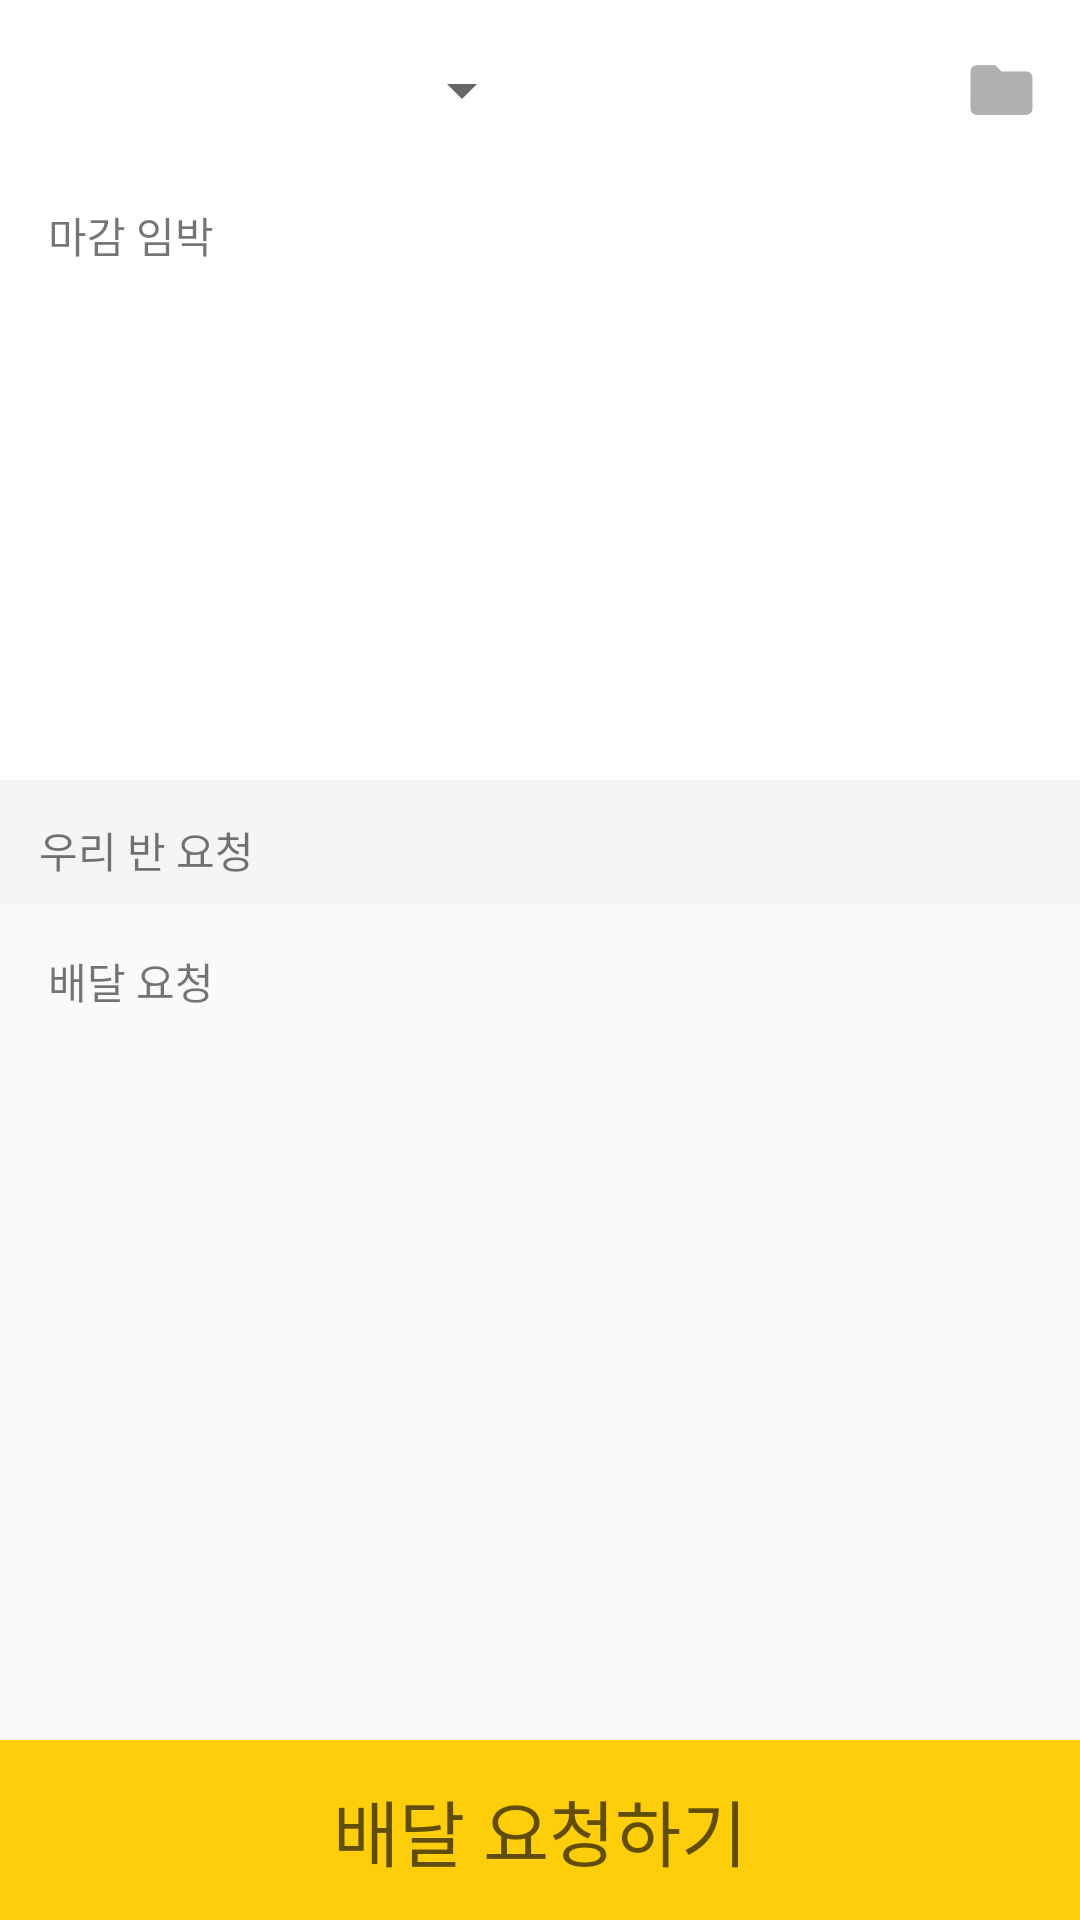

Here is an Android app screen rendered from its layout file. Give the layout XML and the strings, colors and styles it references.
<!-- AndroidManifest.xml: application theme AppTheme -->
<!-- res/layout/activity_main.xml -->
<?xml version="1.0" encoding="utf-8"?>
<LinearLayout xmlns:android="http://schemas.android.com/apk/res/android"
    xmlns:app="http://schemas.android.com/apk/res-auto"
    android:layout_width="match_parent"
    android:layout_height="match_parent"
    android:orientation="vertical">

    <android.support.v7.widget.Toolbar
        android:layout_width="match_parent"
        android:layout_height="60dp"
        android:background="@color/colorWhite">

        <LinearLayout
            android:layout_width="match_parent"
            android:layout_height="match_parent"
            android:orientation="horizontal">

            <Spinner
                android:id="@+id/main_spinner"
                android:layout_width="match_parent"
                android:layout_height="match_parent"
                android:layout_weight="0.9" />

            <View
                android:layout_width="match_parent"
                android:layout_height="match_parent"
                android:layout_weight="1" />

            <ImageView
                android:id="@+id/iv_folder"
                android:layout_width="match_parent"
                android:layout_height="match_parent"
                android:layout_marginRight="12dp"
                android:layout_weight="1.5"
                android:src="@mipmap/ic_folder" />


        </LinearLayout>

    </android.support.v7.widget.Toolbar>

    <RelativeLayout
        android:layout_width="match_parent"
        android:layout_height="match_parent">

        <ScrollView
            android:id="@+id/main_scrollview"
            android:layout_width="match_parent"
            android:layout_height="match_parent"
            android:layout_marginBottom="60dp">

            <LinearLayout
                android:layout_width="match_parent"
                android:layout_height="match_parent"
                android:orientation="vertical">

                <LinearLayout
                    android:id="@+id/main_linear1"
                    android:layout_width="match_parent"
                    android:layout_height="200dp"
                    android:background="@color/colorWhite"
                    android:orientation="vertical">

                    <TextView
                        android:layout_width="wrap_content"
                        android:layout_height="wrap_content"
                        android:layout_marginBottom="8dp"
                        android:layout_marginLeft="16dp"
                        android:layout_marginTop="8dp"
                        android:text="마감 임박" />

                    <android.support.v4.view.ViewPager
                        android:id="@+id/viewpager_requestList"
                        android:layout_width="match_parent"
                        android:layout_height="wrap_content"
                        android:layout_marginBottom="10dp"></android.support.v4.view.ViewPager>

                </LinearLayout>

                <LinearLayout
                    android:layout_width="match_parent"
                    android:layout_height="match_parent"
                    android:layout_marginBottom="15dp"
                    android:background="#f5f5f5"
                    android:orientation="vertical">

                    <TextView
                        android:layout_width="wrap_content"
                        android:layout_height="wrap_content"
                        android:layout_marginBottom="8dp"
                        android:layout_marginLeft="13dp"
                        android:layout_marginTop="13dp"
                        android:text="우리 반 요청" />

                    <LinearLayout
                        android:id="@+id/layout_requestList"
                        android:layout_width="match_parent"
                        android:layout_height="wrap_content"
                        android:orientation="vertical"></LinearLayout>

                </LinearLayout>

                <LinearLayout
                    android:layout_width="match_parent"
                    android:layout_height="match_parent"
                    android:layout_marginBottom="15dp"
                    android:orientation="vertical">

                    <TextView
                        android:layout_width="wrap_content"
                        android:layout_height="wrap_content"
                        android:layout_marginBottom="8dp"
                        android:layout_marginLeft="16dp"
                        android:text="배달 요청" />

                    <LinearLayout
                        android:id="@+id/layout_requestList2"
                        android:layout_width="match_parent"
                        android:layout_height="wrap_content"
                        android:orientation="vertical"></LinearLayout>
                </LinearLayout>
            </LinearLayout>
        </ScrollView>

        <Button
            android:id="@+id/main_deliveryreq_button"
            android:layout_width="match_parent"
            android:layout_height="60dp"
            android:layout_alignParentBottom="true"
            android:foreground="?android:attr/selectableItemBackground"
            android:clickable="true"
            android:background="#ffce0a"
            android:text="배달 요청하기"
            android:textColor="#b31e1801"
            android:textSize="24sp" />
    </RelativeLayout>
</LinearLayout>
<!-- resources referenced by this layout -->
<resources>
  <color name="colorWhite">#FFFFFF</color>
  <!-- mipmap ic_folder: png bitmap (mipmap-hdpi, 375 bytes) -->
  <style name="AppTheme" parent="Theme.AppCompat.Light.NoActionBar">
          
          <item name="colorPrimary">@color/colorPrimary</item>
          <item name="colorPrimaryDark">@color/colorPrimaryDark</item>
          <item name="colorAccent">@color/colorAccent</item>
      </style>
  <color name="colorPrimary">#ffce0a</color>
  <color name="colorPrimaryDark">#ffce0a</color>
  <color name="colorAccent">#FF4081</color>
</resources>
